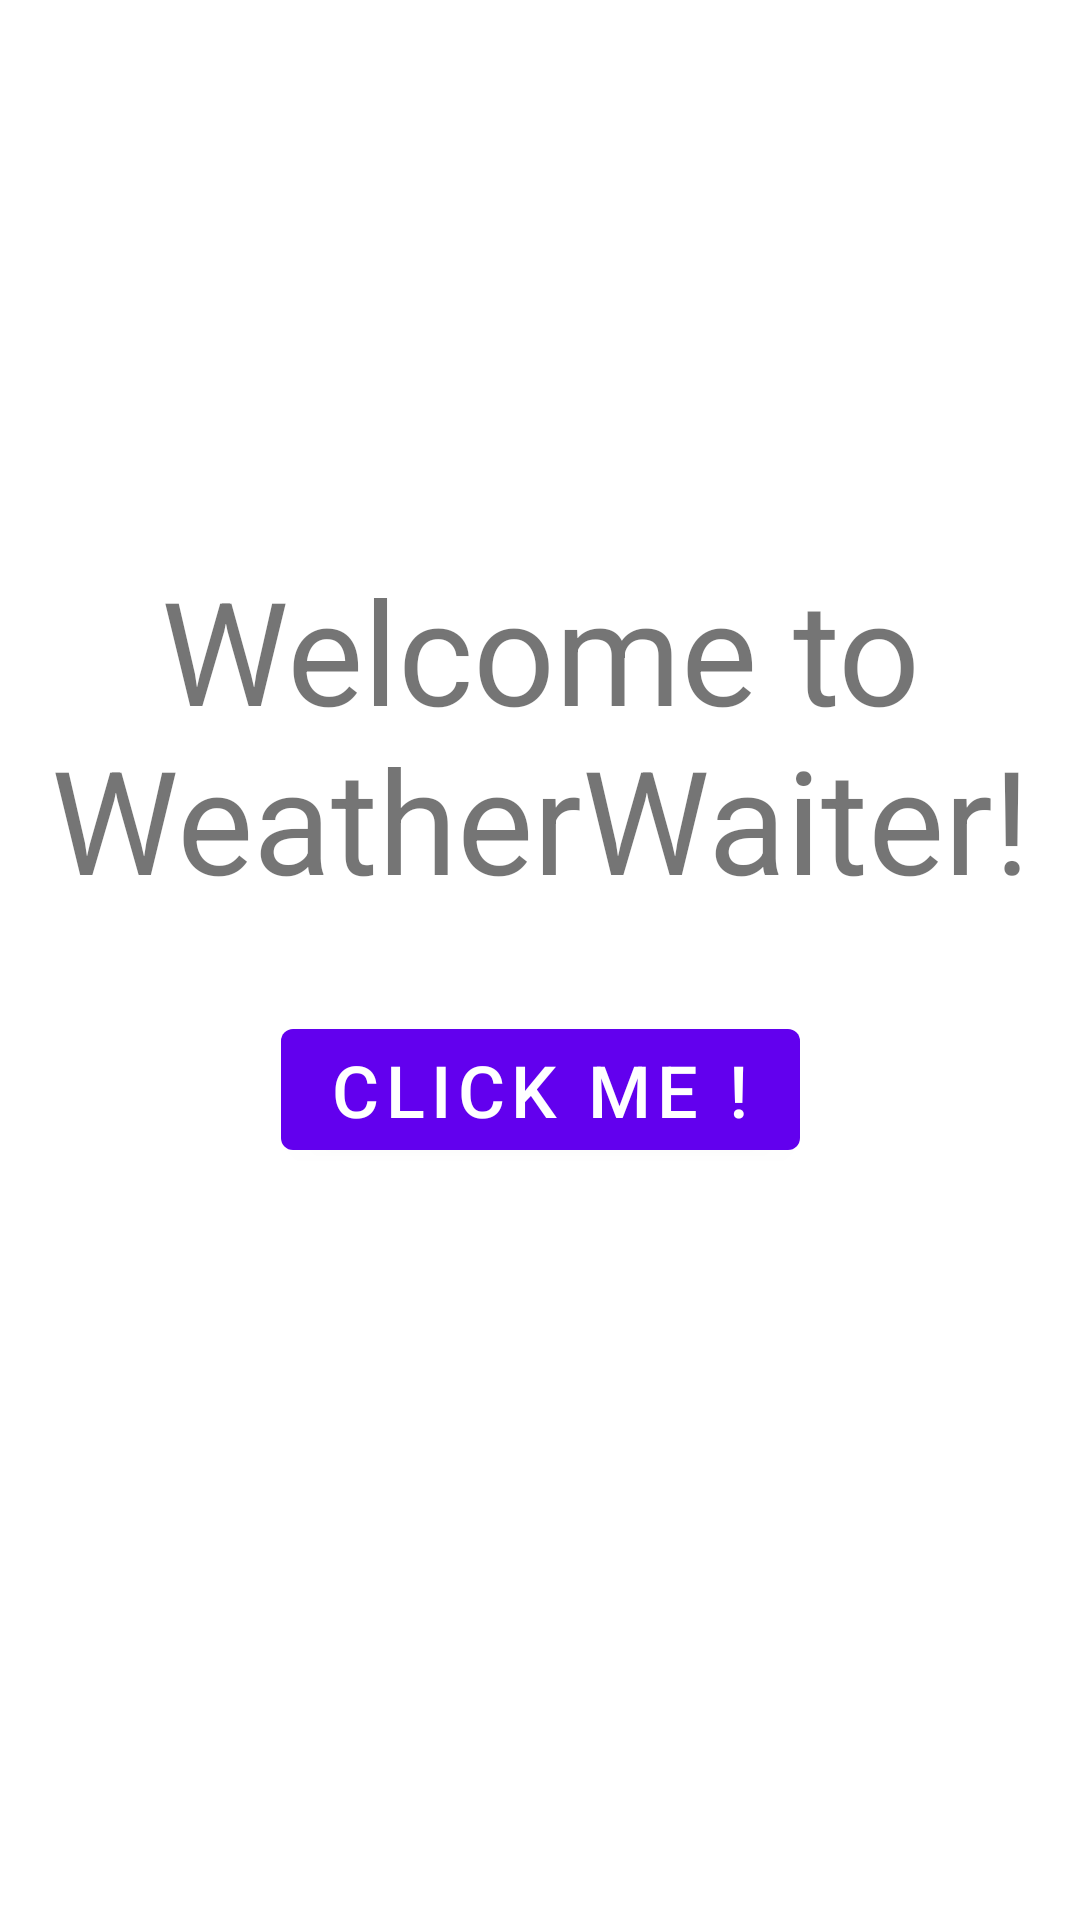

This screen was rendered from an Android layout file. Write that file and the resources it references.
<!-- AndroidManifest.xml: application theme Theme.WeatherWaiter_Exomind -->
<!-- res/layout/fragment_home.xml -->
<layout xmlns:tools="http://schemas.android.com/tools"
    xmlns:app="http://schemas.android.com/apk/res-auto"
    xmlns:android="http://schemas.android.com/apk/res/android">

    <data>

    </data>

    <androidx.constraintlayout.widget.ConstraintLayout
        android:layout_width="match_parent"
        android:layout_height="match_parent"
        tools:context=".MainActivity">

        <TextView
            android:id="@+id/textView"
            android:layout_width="wrap_content"
            android:layout_height="wrap_content"
            android:text="@string/welcome"
            android:textAlignment="center"
            android:textSize="48sp"
            app:layout_constraintBottom_toBottomOf="parent"
            app:layout_constraintLeft_toLeftOf="parent"
            app:layout_constraintRight_toRightOf="parent"
            app:layout_constraintTop_toTopOf="parent"
            app:layout_constraintVertical_bias="0.355" />

        <com.google.android.material.button.MaterialButton
            android:id="@+id/weather_button"
            android:layout_width="wrap_content"
            android:layout_height="wrap_content"
            android:text="@string/click"
            android:textSize="24sp"
            android:layout_marginTop="32dp"
            app:layout_constraintEnd_toEndOf="@+id/textView"
            app:layout_constraintStart_toStartOf="@+id/textView"
            app:layout_constraintTop_toBottomOf="@+id/textView" />

    </androidx.constraintlayout.widget.ConstraintLayout>
</layout>
<!-- resources referenced by this layout -->
<resources>
  <string name="click">Click me !</string>
  <string name="welcome">Welcome to WeatherWaiter!</string>
  <style name="Theme.WeatherWaiter_Exomind" parent="Theme.MaterialComponents.DayNight.DarkActionBar">
          
          <item name="colorPrimary">@color/purple_500</item>
          <item name="colorPrimaryVariant">@color/purple_700</item>
          <item name="colorOnPrimary">@color/white</item>
          
          <item name="colorSecondary">@color/teal_200</item>
          <item name="colorSecondaryVariant">@color/teal_700</item>
          <item name="colorOnSecondary">@color/black</item>
          
          <item name="android:statusBarColor" tools:targetApi="l">?attr/colorPrimaryVariant</item>
          
      </style>
  <!-- not gathered from this repository: default colours our renderer supplied (Android Studio template values) -->
  <color name="purple_500">#FF6200EE</color>
  <color name="purple_700">#FF3700B3</color>
  <color name="teal_200">#FF03DAC5</color>
  <color name="teal_700">#FF018786</color>
  <color name="black">#FF000000</color>
  <color name="white">#FFFFFFFF</color>
</resources>
